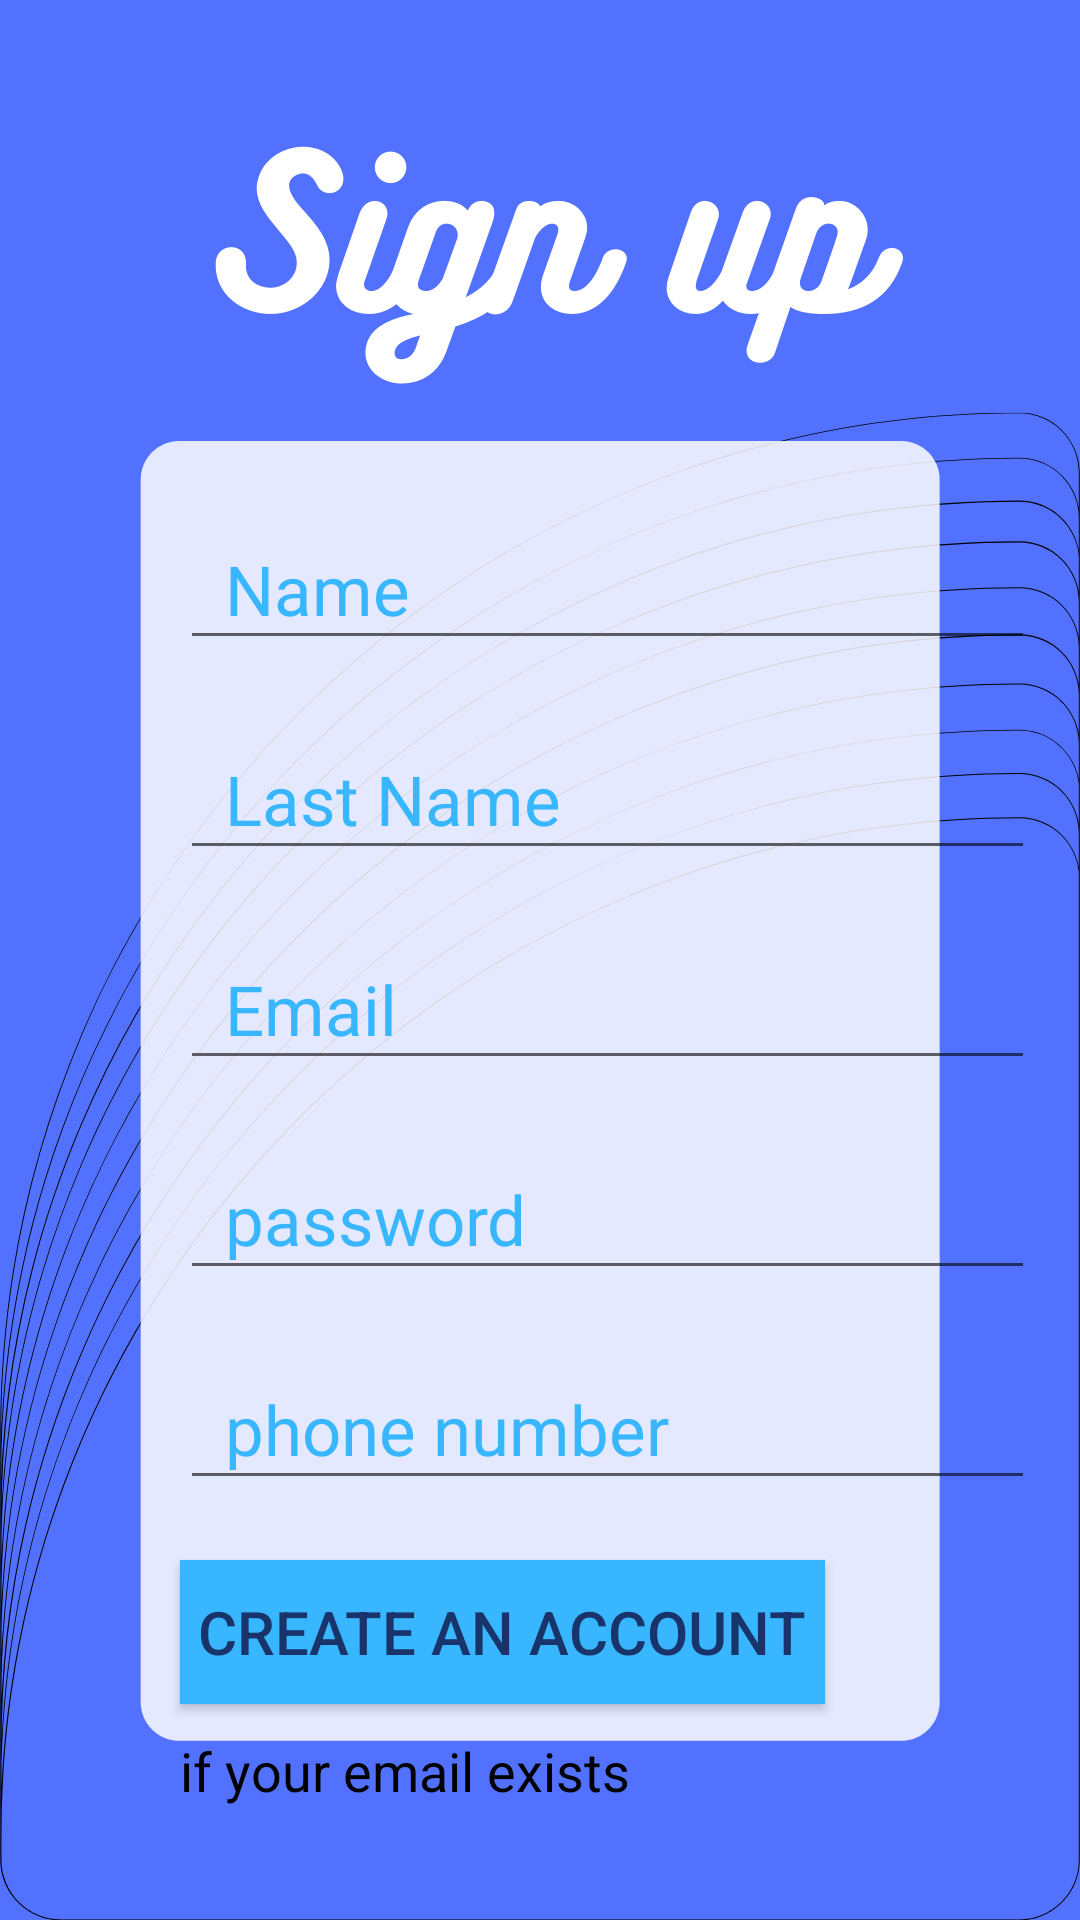

Layout XML and referenced resources for this Android screen:
<!-- AndroidManifest.xml: application theme Theme.CarbonJava -->
<!-- res/layout/activity_sign_up.xml -->
<?xml version="1.0" encoding="utf-8"?>
<LinearLayout xmlns:android="http://schemas.android.com/apk/res/android"
    xmlns:tools="http://schemas.android.com/tools"
    android:layout_width="match_parent"
    android:layout_height="match_parent"
    android:orientation="vertical"
    android:background="@drawable/backgroundsignuppage"
    tools:context=".SignUpActivity">

        <EditText
            android:id="@+id/editTextNameSignin"
            android:layout_width="285dp"
            android:layout_height="50dp"
            android:layout_marginHorizontal="60dp"
            android:layout_marginTop="170dp"
            android:hint="@string/name"
            android:paddingStart="15dp"
            android:inputType="textPersonName"
            android:textColor="#38B6FF"
            android:textColorHint="#38B6FF"
            android:textSize="23sp"
            android:autofillHints="name"
            tools:ignore="RtlSymmetry" />

        <EditText
            android:id="@+id/editTextUserNameSignin"
            android:layout_width="285dp"
            android:layout_height="50dp"
            android:layout_marginHorizontal="60dp"
            android:layout_marginTop="20dp"
            android:hint="@string/last_name"
            android:paddingStart="15dp"
            android:inputType="textPersonName"
            android:textColor="#38B6FF"
            android:textColorHint="#38B6FF"
            android:textSize="23sp"
            android:autofillHints="last name"
            tools:ignore="RtlSymmetry" />

        <EditText
            android:id="@+id/editTextEmailSignin"
            android:layout_width="285dp"
            android:layout_height="50dp"
            android:layout_marginHorizontal="60dp"
            android:layout_marginTop="20dp"
            android:hint="@string/email_sign_up"
            android:inputType="textEmailAddress"
            android:paddingStart="15dp"
            android:textColor="#38B6FF"
            android:textColorHint="#38B6FF"
            android:textSize="23sp"
            android:autofillHints="emailAddress"
            tools:ignore="RtlSymmetry" />

        <EditText
            android:id="@+id/editTextPasswordSignin"
            android:layout_width="285dp"
            android:layout_height="50dp"
            android:layout_marginHorizontal="60dp"
            android:layout_marginTop="20dp"
            android:hint="@string/password_sign_up"
            android:paddingStart="15dp"
            android:inputType="textPassword"
            android:textColor="#38B6FF"
            android:textColorHint="#38B6FF"
            android:textSize="23sp"
            android:autofillHints="password"
            tools:ignore="RtlSymmetry" />

        <EditText
            android:id="@+id/editTextPhoneSignin"
            android:layout_width="285dp"
            android:layout_height="50dp"
            android:layout_marginHorizontal="60dp"
            android:layout_marginTop="20dp"
            android:hint="@string/phone_number"
            android:paddingStart="15dp"
            android:inputType="phone"
            android:textColor="#38B6FF"
            android:textColorHint="#38B6FF"
            android:textSize="23sp"
            android:autofillHints="phone number"
            tools:ignore="RtlSymmetry" />

        <Button
            android:id="@+id/buttonSigned"
            android:layout_width="wrap_content"
            android:layout_height="wrap_content"
            android:layout_marginHorizontal="60dp"
            android:layout_marginTop="20dp"
            android:background="#38B6FF"
            android:onClick="welcome"
            android:padding="6dp"
            android:text="@string/create_an_account_sing_up"
            android:textColor="#18346B"
            android:textSize="20sp" />

        <TextView
            android:layout_width="281dp"
            android:layout_height="56dp"
            android:layout_marginHorizontal="60dp"
            android:layout_marginTop="10dp"
            android:layout_marginBottom="10dp"
            android:onClick="loginFsign"
            android:text="if your email exists"
            android:textColor="@color/black"
            android:textSize="18sp" />
</LinearLayout>
<!-- resources referenced by this layout -->
<resources>
  <color name="black">#FF000000</color>
  <!-- drawable backgroundsignuppage: png bitmap (drawable-v24, 166244 bytes) -->
  <string name="create_an_account_sing_up">Create an account</string>
  <string name="email_sign_up">Email</string>
  <string name="last_name">Last Name</string>
  <string name="name">Name</string>
  <string name="password_sign_up">password</string>
  <string name="phone_number">phone number</string>
  <style name="Theme.CarbonJava" parent="Theme.AppCompat.Light.DarkActionBar">
          
          <item name="colorPrimary">@color/purple_500</item>
          <item name="colorPrimaryVariant">@color/purple_700</item>
          <item name="colorOnPrimary">@color/white</item>
          
          <item name="colorSecondary">@color/teal_200</item>
          <item name="colorSecondaryVariant">@color/teal_700</item>
          <item name="colorOnSecondary">@color/black</item>
          
          <item name="android:statusBarColor" tools:targetApi="l">?attr/colorPrimaryVariant</item>
          
      </style>
  <color name="purple_500">#FF6200EE</color>
  <color name="purple_700">#FF3700B3</color>
  <color name="white">#FFFFFFFF</color>
  <color name="teal_200">#FF03DAC5</color>
  <color name="teal_700">#FF018786</color>
</resources>
